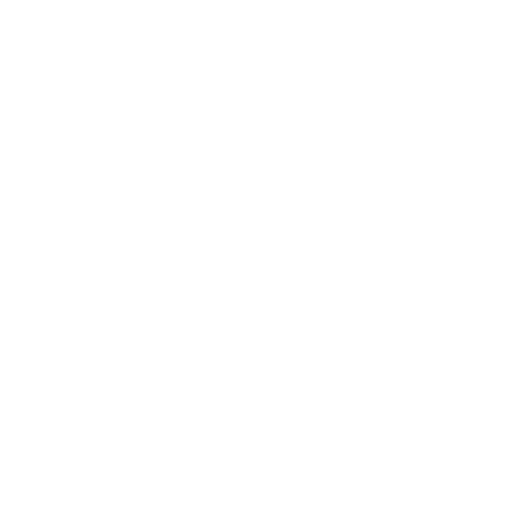
t = 0.00 s
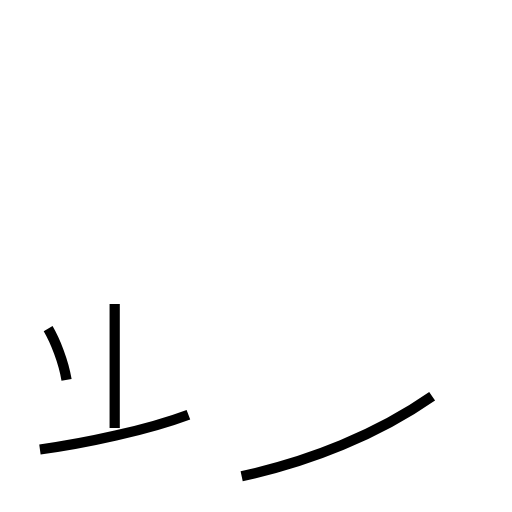
t = 1.58 s
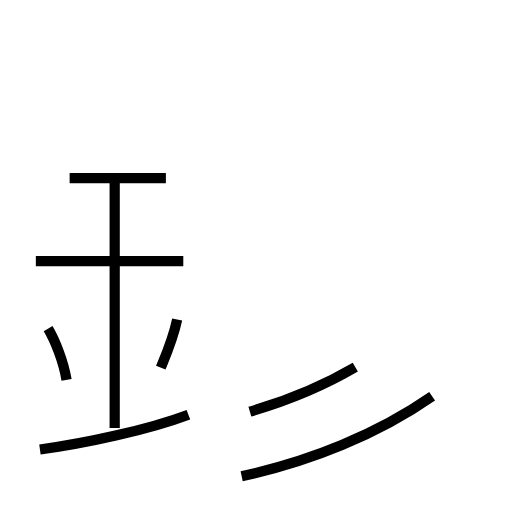
t = 3.14 s
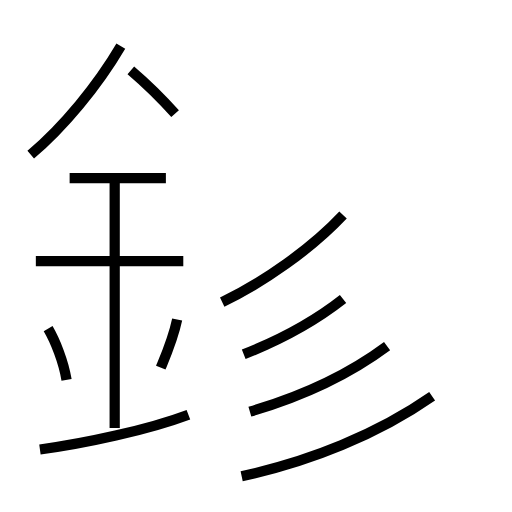
t = 4.62 s
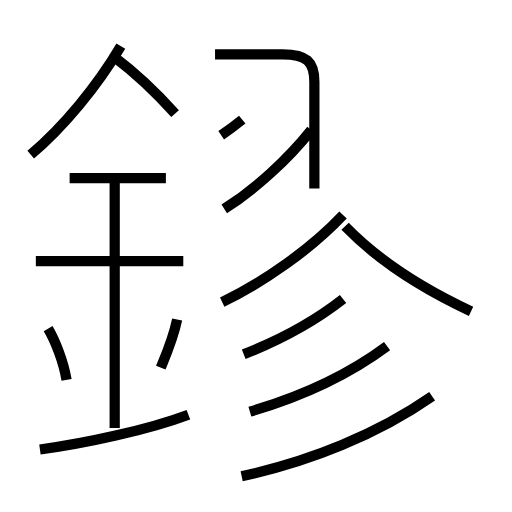
t = 6.21 s
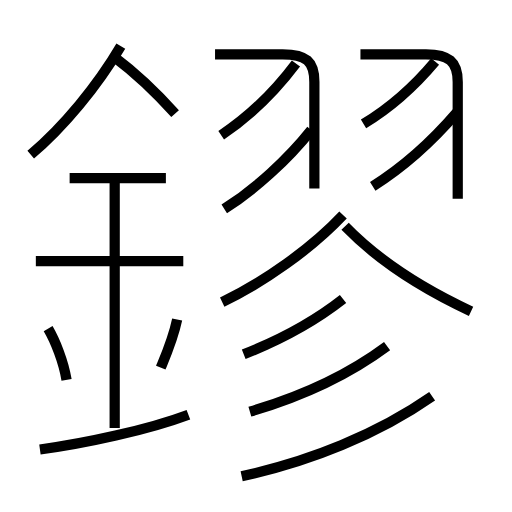
t = 7.72 s

The animated SVG that drew these frames (rendered in a browser with its animation timeline set to each time). Animation: 19 SMIL elements (animate=19); one cycle of 7.72 s.

<?xml version='1.0' encoding='utf-8'?>
<svg viewBox="0.0 -6.0 50.0 50.0" version="1.1" xmlns="http://www.w3.org/2000/svg"><rect x="-1000" y="-1000" width="2000" height="2000" stroke="white" fill="white" /><g style="fill:none;stroke:#000000;stroke-width:1"><path d="M 23.6 2.5 C 30.2 1.1 36.9 -1.6 42.2 -5.3 " transform="translate(0.0 38.0)" stroke-dasharray="20.298716364977786" stroke-dashoffset="20.298716364977786"><animate attributeName="stroke-dashoffset" from="20.298716364977786" to="0" dur="0.6089614909493335s" begin="0s" fill="freeze" /></path><path d="M 3.9 -0.1 C 8.3 -0.7 14.4 -2.0 18.4 -3.5 " transform="translate(0.0 38.0)" stroke-dasharray="14.918470948299646" stroke-dashoffset="14.918470948299646"><animate attributeName="stroke-dashoffset" from="14.918470948299646" to="0" dur="0.44755412844898934s" begin="0.6089614909493335s" fill="freeze" /></path><path d="M 6.5 -6.9 C 6.2 -8.7 5.4 -10.7 4.7 -11.9 " transform="translate(0.0 38.0)" stroke-dasharray="5.338983522739732" stroke-dashoffset="5.338983522739732"><animate attributeName="stroke-dashoffset" from="5.338983522739732" to="0" dur="0.16016950568219196s" begin="1.056515619398323s" fill="freeze" /></path><path d="M 11.2 -2.2 L 11.2 -26.4 " transform="translate(0.0 38.0)" stroke-dasharray="24.2" stroke-dashoffset="24.2"><animate attributeName="stroke-dashoffset" from="24.2" to="0" dur="0.726s" begin="1.2166851250805149s" fill="freeze" /></path><path d="M 15.7 -8.1 C 16.2 -9.3 16.9 -10.9 17.3 -12.8 " transform="translate(0.0 38.0)" stroke-dasharray="4.9732962558543115" stroke-dashoffset="4.9732962558543115"><animate attributeName="stroke-dashoffset" from="4.9732962558543115" to="0" dur="0.14919888767562933s" begin="1.9426851250805148s" fill="freeze" /></path><path d="M 17.9 -18.5 L 3.5 -18.5 " transform="translate(0.0 38.0)" stroke-dasharray="14.399999999999999" stroke-dashoffset="14.399999999999999"><animate attributeName="stroke-dashoffset" from="14.399999999999999" to="0" dur="0.43199999999999994s" begin="2.091884012756144s" fill="freeze" /></path><path d="M 16.2 -26.6 L 6.8 -26.6 " transform="translate(0.0 38.0)" stroke-dasharray="9.399999999999999" stroke-dashoffset="9.399999999999999"><animate attributeName="stroke-dashoffset" from="9.399999999999999" to="0" dur="0.282s" begin="2.523884012756144s" fill="freeze" /></path><path d="M 24.4 -3.8 C 29.2 -5.2 33.9 -7.3 37.8 -10.2 " transform="translate(0.0 38.0)" stroke-dasharray="14.92709173942143" stroke-dashoffset="14.92709173942143"><animate attributeName="stroke-dashoffset" from="14.92709173942143" to="0" dur="0.4478127521826429s" begin="2.805884012756144s" fill="freeze" /></path><path d="M 23.8 -9.4 C 27.1 -10.7 30.7 -12.6 33.5 -14.8 " transform="translate(0.0 38.0)" stroke-dasharray="11.138404244155893" stroke-dashoffset="11.138404244155893"><animate attributeName="stroke-dashoffset" from="11.138404244155893" to="0" dur="0.3341521273246768s" begin="3.2536967649387867s" fill="freeze" /></path><path d="M 3.0 -28.9 C 6.2 -31.6 9.5 -35.6 11.8 -39.5 " transform="translate(0.0 38.0)" stroke-dasharray="13.836144581889453" stroke-dashoffset="13.836144581889453"><animate attributeName="stroke-dashoffset" from="13.836144581889453" to="0" dur="0.41508433745668355s" begin="3.5878488922634633s" fill="freeze" /></path><path d="M 21.7 -14.5 C 25.7 -16.4 30.4 -19.7 33.5 -23.0 " transform="translate(0.0 38.0)" stroke-dasharray="14.616445649674993" stroke-dashoffset="14.616445649674993"><animate attributeName="stroke-dashoffset" from="14.616445649674993" to="0" dur="0.4384933694902498s" begin="4.0029332297201465s" fill="freeze" /></path><path d="M 17.1 -32.9 C 15.4 -34.8 13.2 -36.9 11.2 -38.4 " transform="translate(0.0 38.0)" stroke-dasharray="8.077814314342918" stroke-dashoffset="8.077814314342918"><animate attributeName="stroke-dashoffset" from="8.077814314342918" to="0" dur="0.24233442943028752s" begin="4.441426599210397s" fill="freeze" /></path><path d="M 21.9 -23.6 C 24.9 -25.5 28.1 -28.4 30.4 -31.3 " transform="translate(0.0 38.0)" stroke-dasharray="11.518167678971977" stroke-dashoffset="11.518167678971977"><animate attributeName="stroke-dashoffset" from="11.518167678971977" to="0" dur="0.3455450303691593s" begin="4.683761028640684s" fill="freeze" /></path><path d="M 30.7 -25.6 L 30.7 -36.0 C 30.7 -38.0 29.9 -38.7 27.6 -38.7 L 21.0 -38.7 " transform="translate(0.0 38.0)" stroke-dasharray="21.817595781100763" stroke-dashoffset="21.817595781100763"><animate attributeName="stroke-dashoffset" from="21.817595781100763" to="0" dur="0.6545278734330229s" begin="5.029306059009843s" fill="freeze" /></path><path d="M 46.0 -13.6 C 41.5 -15.7 36.9 -18.6 33.7 -21.9 " transform="translate(0.0 38.0)" stroke-dasharray="14.915327096567493" stroke-dashoffset="14.915327096567493"><animate attributeName="stroke-dashoffset" from="14.915327096567493" to="0" dur="0.4474598128970248s" begin="5.683833932442866s" fill="freeze" /></path><path d="M 21.6 -30.8 C 24.3 -32.6 26.8 -35.0 28.9 -37.8 " transform="translate(0.0 38.0)" stroke-dasharray="10.161898106888598" stroke-dashoffset="10.161898106888598"><animate attributeName="stroke-dashoffset" from="10.161898106888598" to="0" dur="0.30485694320665796s" begin="6.131293745339891s" fill="freeze" /></path><path d="M 36.4 -25.8 C 39.1 -27.5 42.1 -30.1 44.6 -33.0 " transform="translate(0.0 38.0)" stroke-dasharray="10.949801957240053" stroke-dashoffset="10.949801957240053"><animate attributeName="stroke-dashoffset" from="10.949801957240053" to="0" dur="0.3284940587172016s" begin="6.436150688546548s" fill="freeze" /></path><path d="M 44.7 -24.6 L 44.7 -36.0 C 44.7 -38.0 43.8 -38.7 41.6 -38.7 L 35.2 -38.7 " transform="translate(0.0 38.0)" stroke-dasharray="22.59425378327103" stroke-dashoffset="22.59425378327103"><animate attributeName="stroke-dashoffset" from="22.59425378327103" to="0" dur="0.6778276134981308s" begin="6.76464474726375s" fill="freeze" /></path><path d="M 35.5 -31.9 C 38.0 -33.4 40.4 -35.5 42.5 -38.0" transform="translate(0.0 38.0)" stroke-dasharray="9.326863002779119" stroke-dashoffset="9.326863002779119"><animate attributeName="stroke-dashoffset" from="9.326863002779119" to="0" dur="0.27980589008337353s" begin="7.442472360761881s" fill="freeze" /></path></g></svg>
